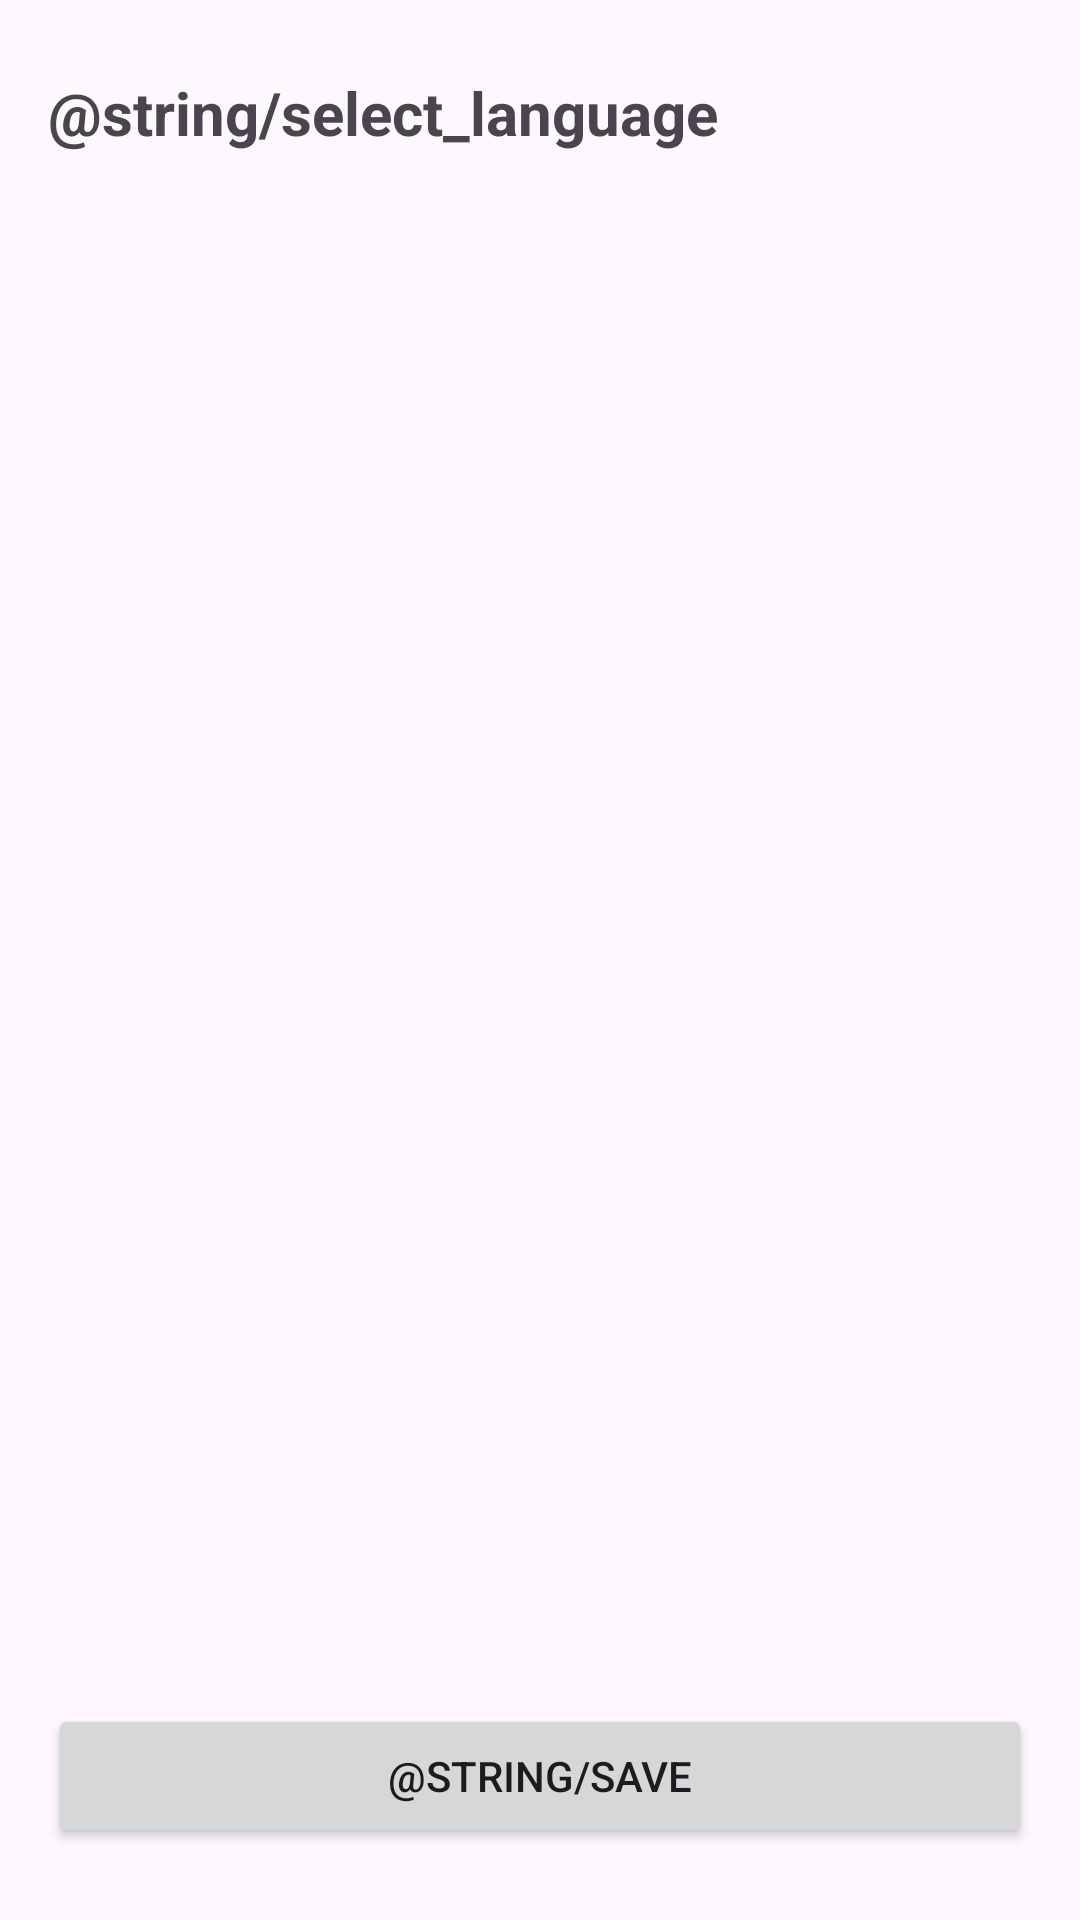

Layout XML and referenced resources for this Android screen:
<!-- AndroidManifest.xml: application theme Theme.AndroidApp -->
<!-- res/layout/activity_language.xml -->
<?xml version="1.0" encoding="utf-8"?>
<androidx.constraintlayout.widget.ConstraintLayout xmlns:android="http://schemas.android.com/apk/res/android"
    xmlns:app="http://schemas.android.com/apk/res-auto"
    xmlns:tools="http://schemas.android.com/tools"
    android:id="@+id/main"
    android:layout_width="match_parent"
    android:layout_height="match_parent"
    tools:context=".ui.language.LanguageActivity">
    <TextView
        android:id="@+id/textViewTitle"
        android:layout_width="0dp"
        android:layout_height="wrap_content"
        android:layout_marginStart="16dp"
        android:layout_marginTop="24dp"
        android:layout_marginEnd="16dp"
        android:text="@string/select_language"
        android:textSize="20sp"
        android:textStyle="bold"
        app:layout_constraintEnd_toEndOf="parent"
        app:layout_constraintStart_toStartOf="parent"
        app:layout_constraintTop_toTopOf="parent" />

    <androidx.recyclerview.widget.RecyclerView
        android:id="@+id/recyclerViewLanguages"
        android:layout_width="0dp"
        android:layout_height="0dp"
        android:layout_marginTop="16dp"
        android:layout_marginBottom="16dp"
        app:layout_constraintBottom_toTopOf="@+id/btnApply"
        app:layout_constraintEnd_toEndOf="parent"
        app:layout_constraintStart_toStartOf="parent"
        app:layout_constraintTop_toBottomOf="@+id/textViewTitle" />

    <Button
        android:id="@+id/btnApply"
        android:layout_width="0dp"
        android:layout_height="wrap_content"
        android:layout_marginStart="16dp"
        android:layout_marginEnd="16dp"
        android:layout_marginBottom="24dp"
        android:text="@string/save"
        app:layout_constraintBottom_toBottomOf="parent"
        app:layout_constraintEnd_toEndOf="parent"
        app:layout_constraintStart_toStartOf="parent" />
</androidx.constraintlayout.widget.ConstraintLayout>
<!-- resources referenced by this layout -->
<resources>
  <style name="Theme.AndroidApp" parent="Base.Theme.AndroidApp" />
  <style name="Base.Theme.AndroidApp" parent="Theme.Material3.DayNight.NoActionBar">
          
          
      </style>
</resources>
